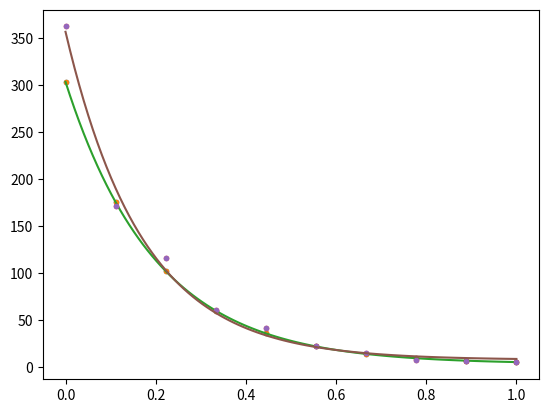

Python code for this plot:
import numpy as np

%%time
a = np.random.rand(10000, 1000)
b = np.random.rand(1000, 10000)
c = a@b # a @ b means matrix multiplication

import numpy as np
import scipy.optimize as spo
import matplotlib.pyplot as plt

def f(x, a, b,c):
    return a*np.exp(b*x) + c

a_mock = 300
b_mock = -5
c_mock = 3

x = np.linspace(0, 1, 10)
y = f(x, a_mock, b_mock, c_mock)

plt.plot(x,y, ".")

popt, _ = spo.curve_fit(f, x, y)
a = popt[0]
b = popt[1]
c = popt[2]

plt.plot(x,y, ".")

x_fine = np.linspace(0, 1, 100)
plt.plot(x_fine, f(x_fine, a, b, c))

a_mock = 300
b_mock = -5
c_mock = 3

x = np.linspace(0, 1, 10)
y = f(x, a_mock, b_mock, c_mock)

noise = 2*np.random.rand(len(x)) -1 # An array of random numbers between -1 and 1
y += 0.2*noise*y #add +- 20% of the value as noise

plt.plot(x,y, ".")

popt, _ = spo.curve_fit(f, x, y)
a = popt[0]
b = popt[1]
c = popt[2]

print(f"Found function f(x) = a*exp(b*x) + c with a = {a}, b={b}, c={c}.")


plt.plot(x,y, ".")
x_fine = np.linspace(0, 1, 100)
plt.plot(x_fine, f(x_fine, a, b, c))



